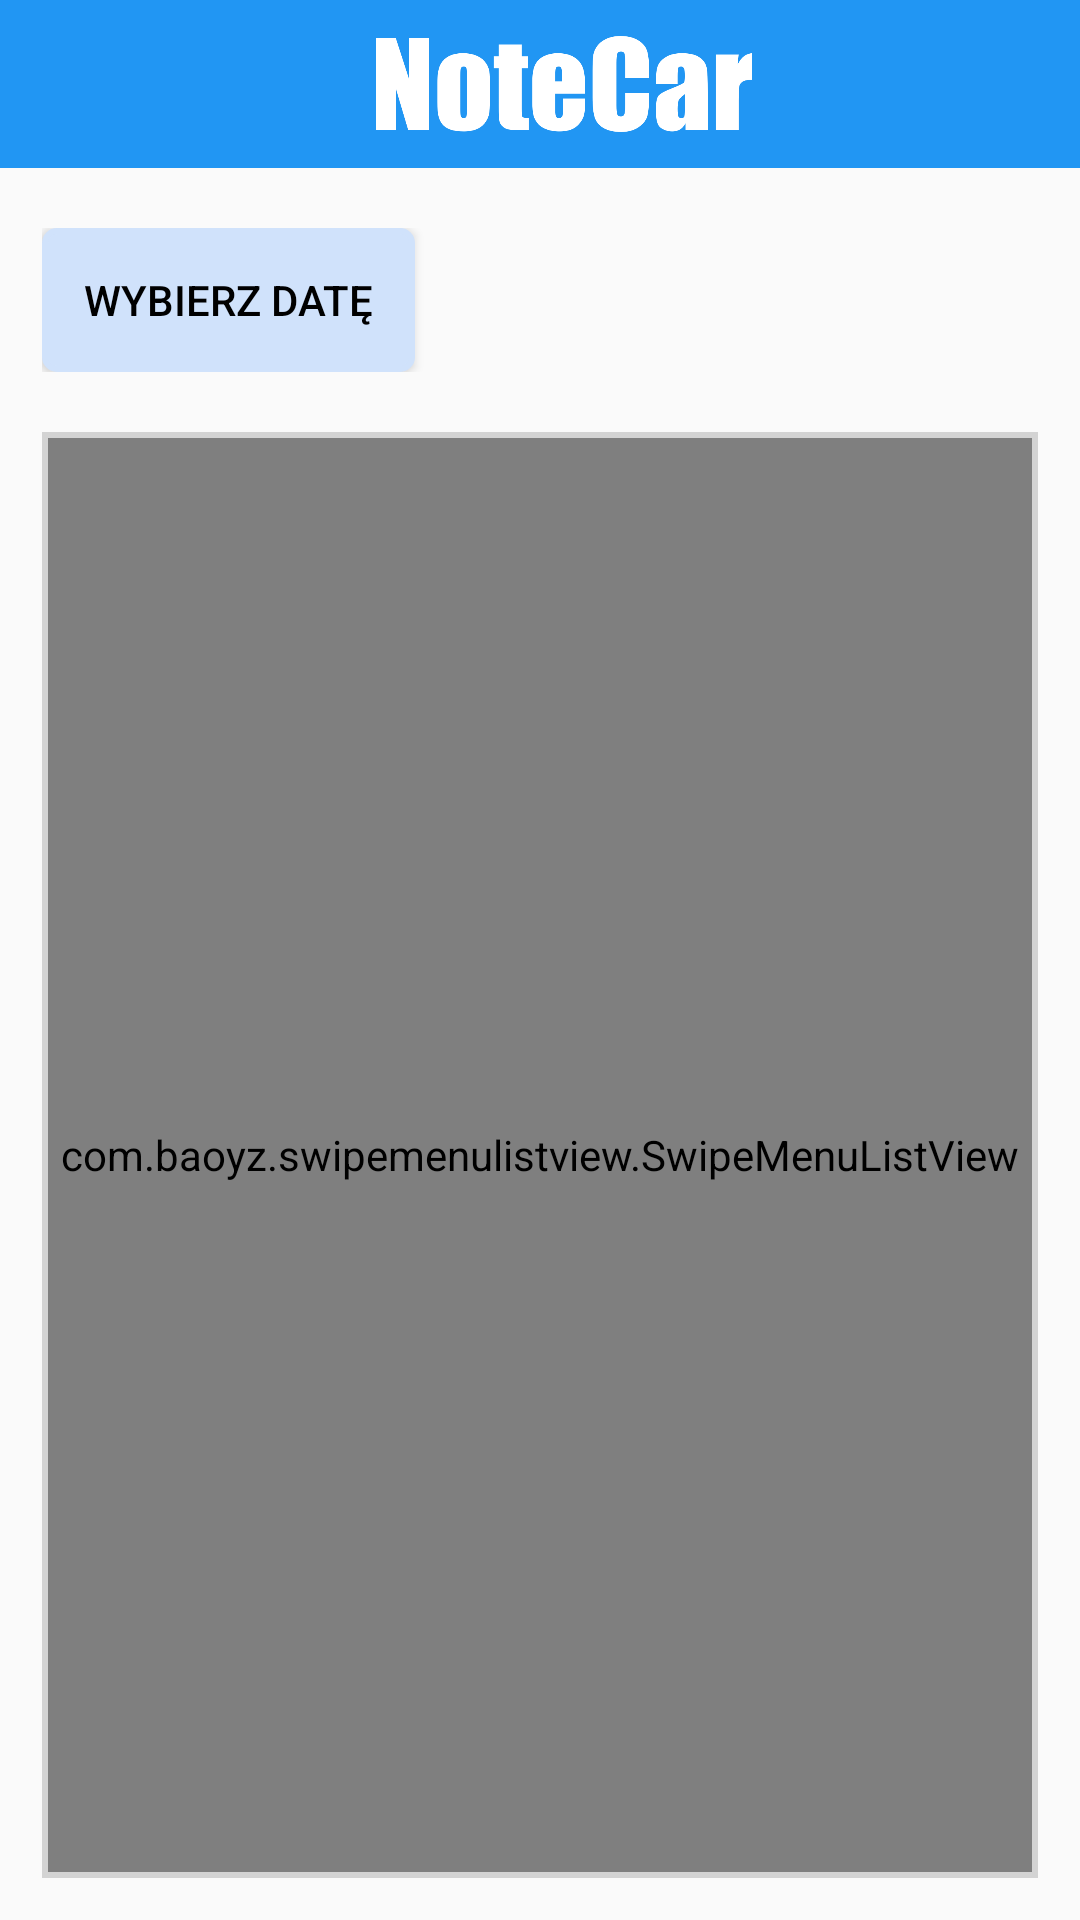

Produce the Android XML layout that renders to this screen, including the resource entries it uses.
<!-- AndroidManifest.xml: application theme AppTheme -->
<!-- res/layout/activity_main.xml -->
<?xml version="1.0" encoding="utf-8"?>
<RelativeLayout xmlns:android="http://schemas.android.com/apk/res/android"
    xmlns:app="http://schemas.android.com/apk/res-auto"
    xmlns:tools="http://schemas.android.com/tools"
    android:layout_width="match_parent"
    android:layout_height="match_parent"
    tools:context=".MainActivity">

    <androidx.appcompat.widget.Toolbar
        app:theme="@style/ToolBarStyle"
        android:id="@+id/toolbar"
        android:layout_width="match_parent"
        android:layout_height="?attr/actionBarSize"
        android:background="@color/colorPrimary"
        android:minHeight="?attr/actionBarSize"
        android:adjustViewBounds="true">

        <ImageView
            android:layout_width="fill_parent"
            android:layout_height="wrap_content"
            android:padding="12dp"
            android:src="@drawable/logo"
            android:contentDescription="@string/logo"/>
    </androidx.appcompat.widget.Toolbar>

    <LinearLayout
        android:layout_width="match_parent"
        android:layout_height="match_parent"
        android:layout_below="@+id/toolbar"
        android:layout_margin="14dp"
        android:orientation="vertical">

        <LinearLayout
            android:layout_width="match_parent"
            android:layout_height="wrap_content"
            android:layout_marginTop="6dp"
            android:layout_marginBottom="20dp">

            <Button
                android:id="@+id/dateChoiceButton"
                android:layout_width="wrap_content"
                android:layout_height="wrap_content"
                android:background="@drawable/button_style"
                android:padding="14dp"
                android:text="@string/choose_date"
                android:textColor="#000000"
                android:layout_gravity="center"/>

            <TextView android:id="@+id/dateChoiceValue"
                android:layout_width="match_parent"
                android:layout_height="match_parent"
                android:layout_gravity="center"
                android:textSize="18sp"
                android:gravity="center"/>
        </LinearLayout>

        <LinearLayout
            android:layout_width="match_parent"
            android:layout_height="match_parent"
            android:background="#D3D3D3"
            android:orientation="vertical">

            <LinearLayout
                android:layout_width="match_parent"
                android:layout_height="match_parent"
                android:layout_margin="2dp"
                android:background="#FFFFFF"
                android:orientation="vertical">
                
                <com.baoyz.swipemenulistview.SwipeMenuListView
                    android:id="@+id/listView"
                    android:layout_width="match_parent"
                    android:layout_height="match_parent"
                    android:divider="@color/colorGray"
                    android:dividerHeight="2dp" />
            </LinearLayout>

        </LinearLayout>
    </LinearLayout>
</RelativeLayout>
<!-- resources referenced by this layout -->
<resources>
  <color name="colorGray">#D3D3D3</color>
  <color name="colorPrimary">#2196F3</color>
  <!-- drawable button_style (drawable) -->
  <?xml version="1.0" encoding="utf-8"?>
  <shape xmlns:android="http://schemas.android.com/apk/res/android"
      android:shape="rectangle">
      <solid android:color="@color/colorLightBlue" />
      <corners android:radius="4dp" />
      <stroke
          android:width="2dp"
          android:color="@color/colorLightBlue" />
  </shape>
  <!-- drawable logo: png bitmap (drawable-v24, 13890 bytes) -->
  <string name="choose_date">Wybierz datę</string>
  <string name="logo">Logo</string>
  <style name="ToolBarStyle" parent="Theme.AppCompat">
          <item name="android:textColorPrimary">@android:color/white</item>
          <item name="android:textColorSecondary">@android:color/white</item>
          <item name="actionMenuTextColor">@android:color/white</item>
      </style>
  <style name="AppTheme" parent="Theme.AppCompat.Light.NoActionBar">
          
          <item name="colorPrimary">@color/colorPrimary</item>
          <item name="colorPrimaryDark">@color/colorPrimaryDark</item>
          <item name="colorAccent">@color/colorAccent</item>
          <item name="actionModeBackground">@color/colorPrimary</item>
          <item name="windowActionBarOverlay">true</item>
          <item name="windowActionModeOverlay">true</item>
  
          <item name="android:itemTextAppearance">@style/myCustomMenuTextAppearance</item>
          <item name="android:itemBackground">@color/colorWhite</item>
      </style>
  <color name="colorLightBlue">#D0E2FB</color>
  <color name="colorPrimaryDark">#1976D2</color>
  <color name="colorAccent">#1976D2</color>
  <style name="myCustomMenuTextAppearance" parent="@android:style/TextAppearance.Widget.IconMenu.Item">
          <item name="android:textColor">@color/colorBlack</item>
          <item name="android:textSize">16sp</item>
      </style>
  <color name="colorWhite">#FFFFFF</color>
  <color name="colorBlack">#000000</color>
</resources>
